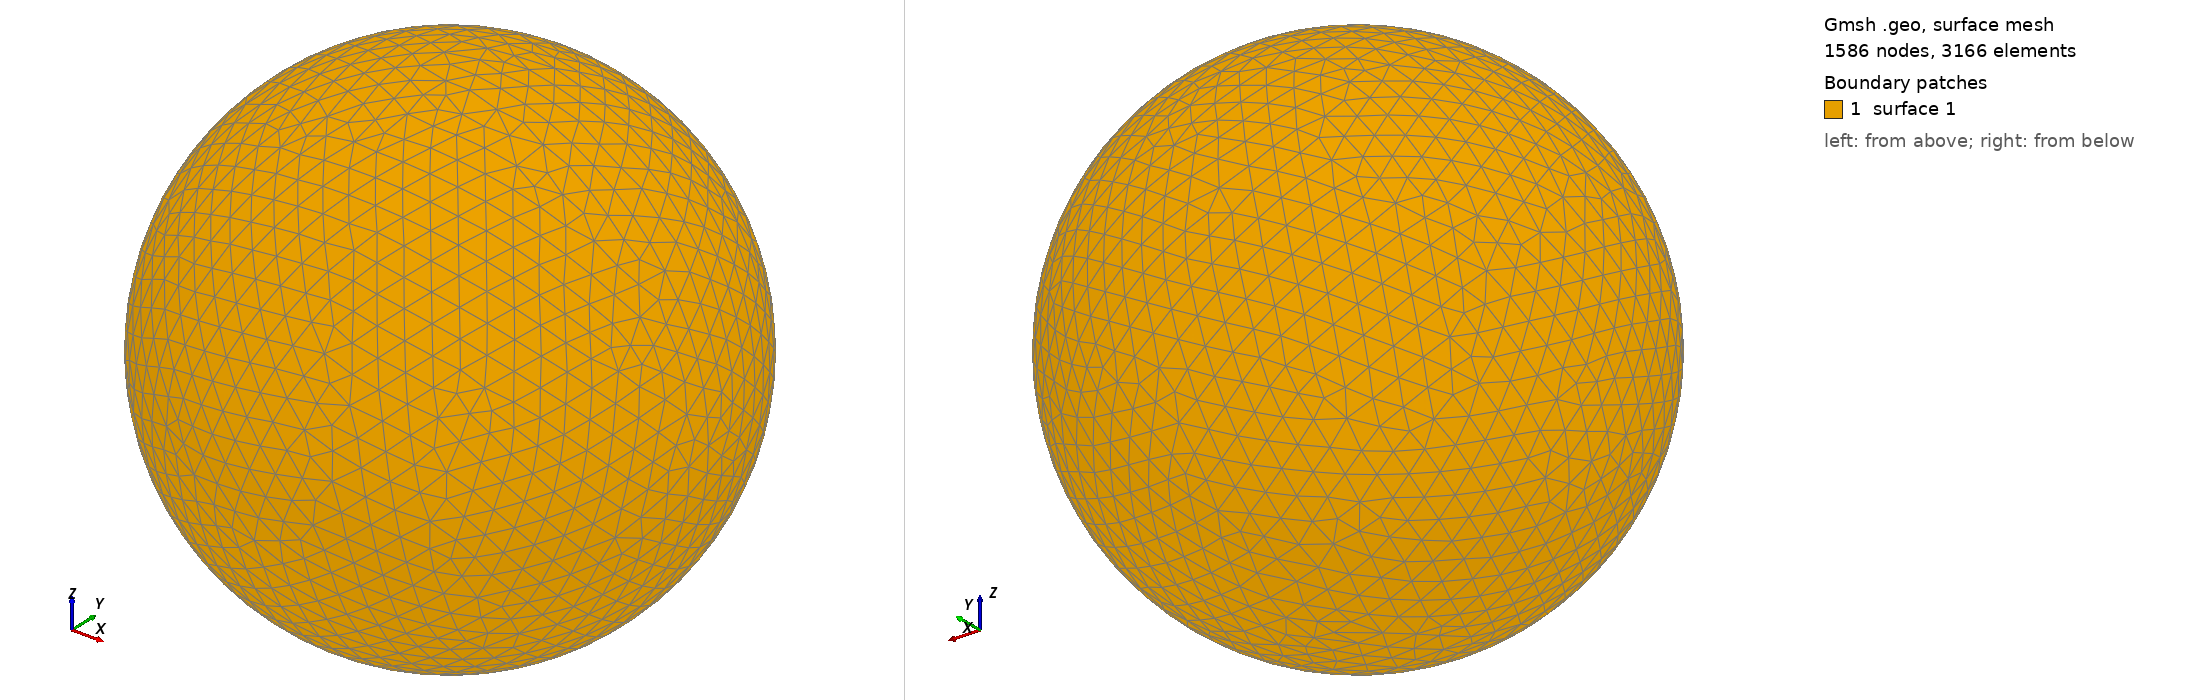

Gmsh geometry script, surface-meshed: 1586 nodes, 3166 surface elements. Boundary patches (legend numbers): 1 surface 1. Left view from above one corner, right view from below the opposite corner. The script declares no physical surfaces, so the legend lists its geometric surfaces. The drawing asked Gmsh for element sizes between 1% and 20% of the model's largest extent; the script's own settings can give other sizes.

=== shot1509.geo (drawn) ===
SetFactory("OpenCASCADE");
Point(1) = {0,0,0,0};
Sphere(1) = {0,0,0,0.05572000};
MeshSize{ PointsOf{ Surface{:}; } } = 0.005572000;
Mesh.ElementOrder=1;
Mesh.Format=39;
